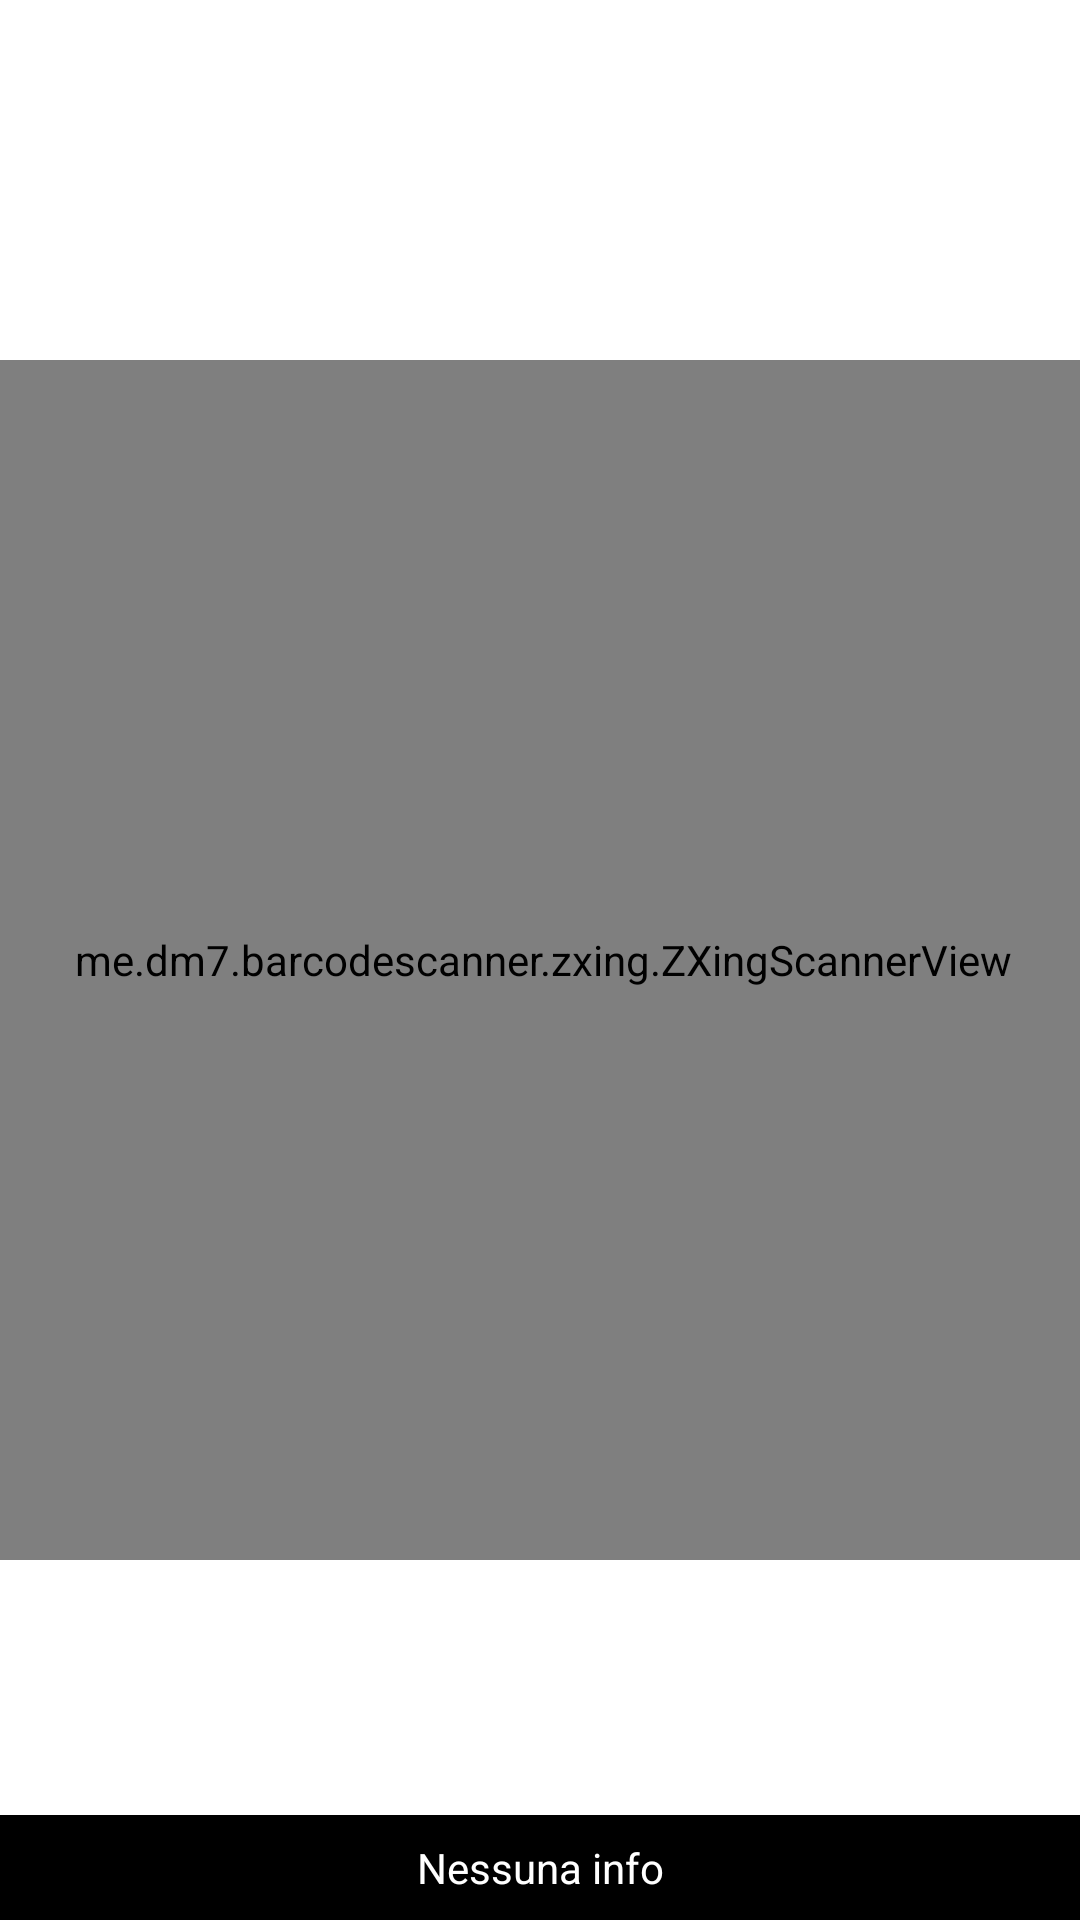

Produce the Android XML layout that renders to this screen, including the resource entries it uses.
<!-- AndroidManifest.xml: application theme Theme.ScannerQR -->
<!-- res/layout/activity_main.xml -->
<?xml version="1.0" encoding="utf-8"?>
<androidx.constraintlayout.widget.ConstraintLayout xmlns:android="http://schemas.android.com/apk/res/android"
    xmlns:app="http://schemas.android.com/apk/res-auto"
    xmlns:tools="http://schemas.android.com/tools"
    android:layout_width="match_parent"
    android:layout_height="match_parent"
    tools:context=".MainActivity">

 <me.dm7.barcodescanner.zxing.ZXingScannerView
     android:id="@+id/zxscan"
     android:layout_width="400dp"
     android:layout_height="400dp"
     app:layout_constraintBottom_toBottomOf="parent"
     app:layout_constraintHorizontal_bias="0.490"
     app:layout_constraintLeft_toLeftOf="parent"
     app:layout_constraintRight_toRightOf="parent"
     app:layout_constraintTop_toTopOf="parent"
     tools:ignore="MissingConstraints" />

    <LinearLayout
        android:id="@+id/layout_result"
        android:layout_width="match_parent"
        android:layout_height="wrap_content"
        android:padding="8dp"
        android:paddingBottom="0dp"
        android:orientation="vertical"
        tools:ignore="MissingConstraints"
        app:layout_constraintBottom_toBottomOf="parent"
        app:layout_constraintHorizontal_bias="0.490"
        app:layout_constraintLeft_toLeftOf="parent"
        app:layout_constraintRight_toRightOf="parent"
        android:background="@color/black"
        app:layout_constraintTop_toTopOf="parent"
        app:layout_constraintVertical_bias="1.0"
       >

        <TextView
            android:id="@+id/txtResult"
            android:layout_width="match_parent"
            android:layout_height="wrap_content"
            android:textAlignment="center"
            android:text="Nessuna info"
            android:textColor="@color/white" />

    </LinearLayout>


</androidx.constraintlayout.widget.ConstraintLayout>
<!-- resources referenced by this layout -->
<resources>
  <style name="Theme.ScannerQR" parent="Theme.MaterialComponents.DayNight.DarkActionBar">
          
          <item name="colorPrimary">@color/purple_500</item>
          <item name="colorPrimaryVariant">@color/purple_700</item>
          <item name="colorOnPrimary">@color/white</item>
          
          <item name="colorSecondary">@color/teal_200</item>
          <item name="colorSecondaryVariant">@color/teal_700</item>
          <item name="colorOnSecondary">@color/black</item>
          
          <item name="android:statusBarColor" tools:targetApi="l">?attr/colorPrimaryVariant</item>
          
      </style>
  <!-- not gathered from this repository: default colours our renderer supplied (Android Studio template values) -->
  <color name="purple_500">#FF6200EE</color>
  <color name="purple_700">#FF3700B3</color>
  <color name="teal_200">#FF03DAC5</color>
  <color name="teal_700">#FF018786</color>
  <color name="black">#FF000000</color>
  <color name="white">#FFFFFFFF</color>
</resources>
